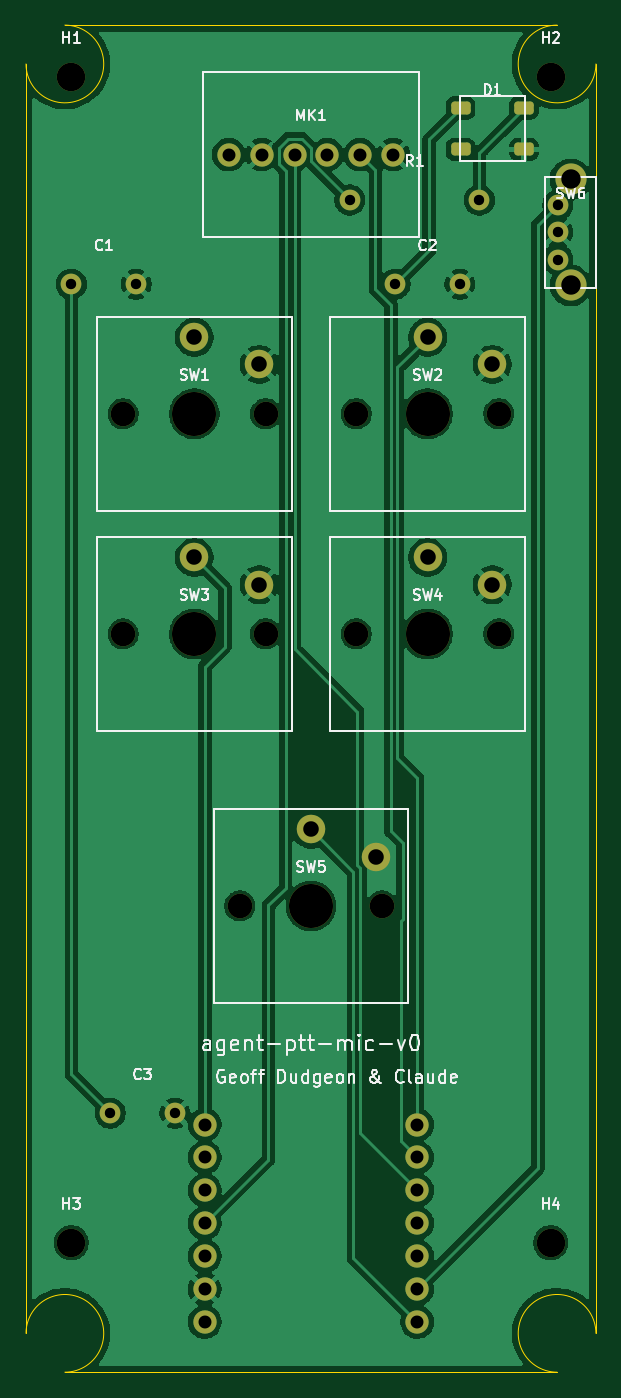
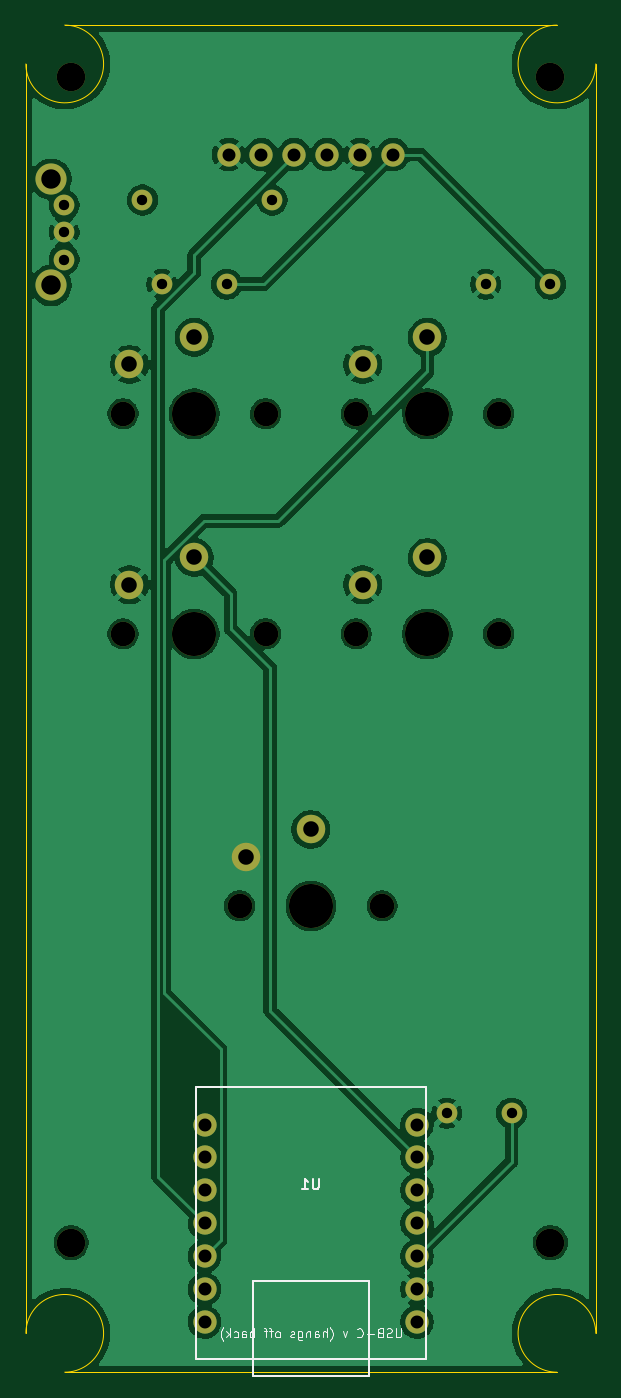
Circuit board: 11 layer files. Board 44.0 x 104.0 mm.
- bottom_copper: companion_carrier-B_Cu.gbl (95875 bytes)
- bottom_mask: companion_carrier-B_Mask.gbs (2511 bytes)
- paste: companion_carrier-B_Paste.gbp (462 bytes)
- bottom_silk: companion_carrier-B_Silkscreen.gbo (12233 bytes)
- outline: companion_carrier-Edge_Cuts.gm1 (988 bytes)
- top_copper: companion_carrier-F_Cu.gtl (102117 bytes)
- top_mask: companion_carrier-F_Mask.gts (3279 bytes)
- paste: companion_carrier-F_Paste.gtp (1230 bytes)
- top_silk: companion_carrier-F_Silkscreen.gto (37820 bytes)
- drill: companion_carrier-NPTH.drl (686 bytes)
- drill: companion_carrier-PTH.drl (1055 bytes)

=== bottom_copper: companion_carrier-B_Cu.gbl (95875 bytes, source omitted) ===
=== bottom_mask: companion_carrier-B_Mask.gbs ===
%TF.GenerationSoftware,KiCad,Pcbnew,10.0.4*%
%TF.CreationDate,2026-07-02T14:28:06-04:00*%
%TF.ProjectId,companion_carrier,636f6d70-616e-4696-9f6e-5f6361727269,rev?*%
%TF.SameCoordinates,Original*%
%TF.FileFunction,Soldermask,Bot*%
%TF.FilePolarity,Negative*%
%FSLAX46Y46*%
G04 Gerber Fmt 4.6, Leading zero omitted, Abs format (unit mm)*
G04 Created by KiCad (PCBNEW 10.0.4) date 2026-07-02 14:28:06*
%MOMM*%
%LPD*%
G01*
G04 APERTURE LIST*
%ADD10C,1.900000*%
%ADD11C,3.400000*%
%ADD12C,2.200000*%
%ADD13C,1.600000*%
%ADD14C,1.800000*%
%ADD15C,2.400000*%
G04 APERTURE END LIST*
D10*
%TO.C,SW4*%
X63500000Y-77000000D03*
D11*
X69000000Y-77000000D03*
D10*
X74500000Y-77000000D03*
D12*
X69000000Y-71100000D03*
X74000000Y-73200000D03*
%TD*%
D13*
%TO.C,R1*%
X63000000Y-43500000D03*
X73000000Y-43500000D03*
%TD*%
D10*
%TO.C,SW3*%
X45500000Y-77000000D03*
D11*
X51000000Y-77000000D03*
D10*
X56500000Y-77000000D03*
D12*
X51000000Y-71100000D03*
X56000000Y-73200000D03*
%TD*%
D10*
%TO.C,SW2*%
X63500000Y-60000000D03*
D11*
X69000000Y-60000000D03*
D10*
X74500000Y-60000000D03*
D12*
X69000000Y-54100000D03*
X74000000Y-56200000D03*
%TD*%
%TO.C,H2*%
X78500000Y-34000000D03*
%TD*%
D14*
%TO.C,MK1*%
X53650000Y-40000000D03*
X56190000Y-40000000D03*
X58730000Y-40000000D03*
X61270000Y-40000000D03*
X63810000Y-40000000D03*
X66350000Y-40000000D03*
%TD*%
D13*
%TO.C,C2*%
X66500000Y-50000000D03*
X71500000Y-50000000D03*
%TD*%
D12*
%TO.C,H1*%
X41500000Y-34000000D03*
%TD*%
%TO.C,H3*%
X41500000Y-124000000D03*
%TD*%
D10*
%TO.C,SW5*%
X54500000Y-98000000D03*
D11*
X60000000Y-98000000D03*
D10*
X65500000Y-98000000D03*
D12*
X60000000Y-92100000D03*
X65000000Y-94200000D03*
%TD*%
D13*
%TO.C,C1*%
X41500000Y-50000000D03*
X46500000Y-50000000D03*
%TD*%
D12*
%TO.C,H4*%
X78500000Y-124000000D03*
%TD*%
D13*
%TO.C,C3*%
X44500000Y-114000000D03*
X49500000Y-114000000D03*
%TD*%
%TO.C,SW6*%
X79050000Y-43900000D03*
X79050000Y-46000000D03*
X79050000Y-48100000D03*
D15*
X80050000Y-41900000D03*
X80050000Y-50100000D03*
%TD*%
D10*
%TO.C,SW1*%
X45500000Y-60000000D03*
D11*
X51000000Y-60000000D03*
D10*
X56500000Y-60000000D03*
D12*
X51000000Y-54100000D03*
X56000000Y-56200000D03*
%TD*%
D14*
%TO.C,U1*%
X51800000Y-114880000D03*
X51800000Y-117420000D03*
X51800000Y-119960000D03*
X51800000Y-122500000D03*
X51800000Y-125040000D03*
X51800000Y-127580000D03*
X51800000Y-130120000D03*
X68200000Y-114880000D03*
X68200000Y-117420000D03*
X68200000Y-119960000D03*
X68200000Y-122500000D03*
X68200000Y-125040000D03*
X68200000Y-127580000D03*
X68200000Y-130120000D03*
%TD*%
M02*

=== paste: companion_carrier-B_Paste.gbp ===
%TF.GenerationSoftware,KiCad,Pcbnew,10.0.4*%
%TF.CreationDate,2026-07-02T14:28:06-04:00*%
%TF.ProjectId,companion_carrier,636f6d70-616e-4696-9f6e-5f6361727269,rev?*%
%TF.SameCoordinates,Original*%
%TF.FileFunction,Paste,Bot*%
%TF.FilePolarity,Positive*%
%FSLAX46Y46*%
G04 Gerber Fmt 4.6, Leading zero omitted, Abs format (unit mm)*
G04 Created by KiCad (PCBNEW 10.0.4) date 2026-07-02 14:28:06*
%MOMM*%
%LPD*%
G01*
G04 APERTURE LIST*
G04 APERTURE END LIST*
M02*

=== bottom_silk: companion_carrier-B_Silkscreen.gbo (12233 bytes, source omitted) ===
=== outline: companion_carrier-Edge_Cuts.gm1 ===
%TF.GenerationSoftware,KiCad,Pcbnew,10.0.4*%
%TF.CreationDate,2026-07-02T14:28:06-04:00*%
%TF.ProjectId,companion_carrier,636f6d70-616e-4696-9f6e-5f6361727269,rev?*%
%TF.SameCoordinates,Original*%
%TF.FileFunction,Profile,NP*%
%FSLAX46Y46*%
G04 Gerber Fmt 4.6, Leading zero omitted, Abs format (unit mm)*
G04 Created by KiCad (PCBNEW 10.0.4) date 2026-07-02 14:28:06*
%MOMM*%
%LPD*%
G01*
G04 APERTURE LIST*
%TA.AperFunction,Profile*%
%ADD10C,0.100000*%
%TD*%
G04 APERTURE END LIST*
D10*
X38000000Y-131000000D02*
X38000000Y-33000000D01*
X38000000Y-131000000D02*
G75*
G02*
X41000000Y-134000000I3000000J0D01*
G01*
X41000000Y-30000000D02*
G75*
G02*
X38000000Y-33000000I-10J-2999990D01*
G01*
X41000000Y-30000000D02*
X79000000Y-30000000D01*
X79000000Y-134000000D02*
X41000000Y-134000000D01*
X79000000Y-134000000D02*
G75*
G02*
X82000000Y-131000000I0J3000000D01*
G01*
X82000000Y-33000000D02*
G75*
G02*
X79000000Y-30000000I-3000000J0D01*
G01*
X82000000Y-33000000D02*
X82000000Y-131000000D01*
M02*

=== top_copper: companion_carrier-F_Cu.gtl (102117 bytes, source omitted) ===
=== top_mask: companion_carrier-F_Mask.gts ===
%TF.GenerationSoftware,KiCad,Pcbnew,10.0.4*%
%TF.CreationDate,2026-07-02T14:28:06-04:00*%
%TF.ProjectId,companion_carrier,636f6d70-616e-4696-9f6e-5f6361727269,rev?*%
%TF.SameCoordinates,Original*%
%TF.FileFunction,Soldermask,Top*%
%TF.FilePolarity,Negative*%
%FSLAX46Y46*%
G04 Gerber Fmt 4.6, Leading zero omitted, Abs format (unit mm)*
G04 Created by KiCad (PCBNEW 10.0.4) date 2026-07-02 14:28:06*
%MOMM*%
%LPD*%
G01*
G04 APERTURE LIST*
G04 Aperture macros list*
%AMRoundRect*
0 Rectangle with rounded corners*
0 $1 Rounding radius*
0 $2 $3 $4 $5 $6 $7 $8 $9 X,Y pos of 4 corners*
0 Add a 4 corners polygon primitive as box body*
4,1,4,$2,$3,$4,$5,$6,$7,$8,$9,$2,$3,0*
0 Add four circle primitives for the rounded corners*
1,1,$1+$1,$2,$3*
1,1,$1+$1,$4,$5*
1,1,$1+$1,$6,$7*
1,1,$1+$1,$8,$9*
0 Add four rect primitives between the rounded corners*
20,1,$1+$1,$2,$3,$4,$5,0*
20,1,$1+$1,$4,$5,$6,$7,0*
20,1,$1+$1,$6,$7,$8,$9,0*
20,1,$1+$1,$8,$9,$2,$3,0*%
G04 Aperture macros list end*
%ADD10C,1.900000*%
%ADD11C,3.400000*%
%ADD12C,2.200000*%
%ADD13C,1.600000*%
%ADD14C,1.800000*%
%ADD15RoundRect,0.250000X-0.500000X-0.250000X0.500000X-0.250000X0.500000X0.250000X-0.500000X0.250000X0*%
%ADD16C,2.400000*%
G04 APERTURE END LIST*
D10*
%TO.C,SW4*%
X63500000Y-77000000D03*
D11*
X69000000Y-77000000D03*
D10*
X74500000Y-77000000D03*
D12*
X69000000Y-71100000D03*
X74000000Y-73200000D03*
%TD*%
D13*
%TO.C,R1*%
X63000000Y-43500000D03*
X73000000Y-43500000D03*
%TD*%
D10*
%TO.C,SW3*%
X45500000Y-77000000D03*
D11*
X51000000Y-77000000D03*
D10*
X56500000Y-77000000D03*
D12*
X51000000Y-71100000D03*
X56000000Y-73200000D03*
%TD*%
D10*
%TO.C,SW2*%
X63500000Y-60000000D03*
D11*
X69000000Y-60000000D03*
D10*
X74500000Y-60000000D03*
D12*
X69000000Y-54100000D03*
X74000000Y-56200000D03*
%TD*%
%TO.C,H2*%
X78500000Y-34000000D03*
%TD*%
D14*
%TO.C,MK1*%
X53650000Y-40000000D03*
X56190000Y-40000000D03*
X58730000Y-40000000D03*
X61270000Y-40000000D03*
X63810000Y-40000000D03*
X66350000Y-40000000D03*
%TD*%
D13*
%TO.C,C2*%
X66500000Y-50000000D03*
X71500000Y-50000000D03*
%TD*%
D12*
%TO.C,H1*%
X41500000Y-34000000D03*
%TD*%
%TO.C,H3*%
X41500000Y-124000000D03*
%TD*%
D10*
%TO.C,SW5*%
X54500000Y-98000000D03*
D11*
X60000000Y-98000000D03*
D10*
X65500000Y-98000000D03*
D12*
X60000000Y-92100000D03*
X65000000Y-94200000D03*
%TD*%
D13*
%TO.C,C1*%
X41500000Y-50000000D03*
X46500000Y-50000000D03*
%TD*%
D12*
%TO.C,H4*%
X78500000Y-124000000D03*
%TD*%
D15*
%TO.C,D1*%
X71550000Y-36400000D03*
X71550000Y-39600000D03*
X76450000Y-39600000D03*
X76450000Y-36400000D03*
%TD*%
D13*
%TO.C,C3*%
X44500000Y-114000000D03*
X49500000Y-114000000D03*
%TD*%
%TO.C,SW6*%
X79050000Y-43900000D03*
X79050000Y-46000000D03*
X79050000Y-48100000D03*
D16*
X80050000Y-41900000D03*
X80050000Y-50100000D03*
%TD*%
D10*
%TO.C,SW1*%
X45500000Y-60000000D03*
D11*
X51000000Y-60000000D03*
D10*
X56500000Y-60000000D03*
D12*
X51000000Y-54100000D03*
X56000000Y-56200000D03*
%TD*%
D14*
%TO.C,U1*%
X51800000Y-114880000D03*
X51800000Y-117420000D03*
X51800000Y-119960000D03*
X51800000Y-122500000D03*
X51800000Y-125040000D03*
X51800000Y-127580000D03*
X51800000Y-130120000D03*
X68200000Y-114880000D03*
X68200000Y-117420000D03*
X68200000Y-119960000D03*
X68200000Y-122500000D03*
X68200000Y-125040000D03*
X68200000Y-127580000D03*
X68200000Y-130120000D03*
%TD*%
M02*

=== paste: companion_carrier-F_Paste.gtp (1230 bytes, source withheld) ===
=== top_silk: companion_carrier-F_Silkscreen.gto (37820 bytes, source omitted) ===
=== drill: companion_carrier-NPTH.drl ===
M48
; DRILL file KiCad 10.0.4 date 2026-07-02T14:28:06
; FORMAT={-:-/ absolute / metric / decimal}
; #@! TF.CreationDate,2026-07-02T14:28:06-04:00
; #@! TF.GenerationSoftware,Kicad,Pcbnew,10.0.4
; #@! TF.FileFunction,NonPlated,1,2,NPTH
FMAT,2
METRIC
; #@! TA.AperFunction,NonPlated,NPTH,ComponentDrill
T1C1.900
; #@! TA.AperFunction,NonPlated,NPTH,ComponentDrill
T2C2.200
; #@! TA.AperFunction,NonPlated,NPTH,ComponentDrill
T3C3.400
%
G90
G05
T1
X45.5Y-60.0
X45.5Y-77.0
X54.5Y-98.0
X56.5Y-60.0
X56.5Y-77.0
X63.5Y-60.0
X63.5Y-77.0
X65.5Y-98.0
X74.5Y-60.0
X74.5Y-77.0
T2
X41.5Y-34.0
X41.5Y-124.0
X78.5Y-34.0
X78.5Y-124.0
T3
X51.0Y-60.0
X51.0Y-77.0
X60.0Y-98.0
X69.0Y-60.0
X69.0Y-77.0
M30

=== drill: companion_carrier-PTH.drl ===
M48
; DRILL file KiCad 10.0.4 date 2026-07-02T14:28:06
; FORMAT={-:-/ absolute / metric / decimal}
; #@! TF.CreationDate,2026-07-02T14:28:06-04:00
; #@! TF.GenerationSoftware,Kicad,Pcbnew,10.0.4
; #@! TF.FileFunction,Plated,1,2,PTH
FMAT,2
METRIC
; #@! TA.AperFunction,Plated,PTH,ComponentDrill
T1C0.800
; #@! TA.AperFunction,Plated,PTH,ComponentDrill
T2C1.000
; #@! TA.AperFunction,Plated,PTH,ComponentDrill
T3C1.200
; #@! TA.AperFunction,Plated,PTH,ComponentDrill
T4C1.500
%
G90
G05
T1
X41.5Y-50.0
X44.5Y-114.0
X46.5Y-50.0
X49.5Y-114.0
X63.0Y-43.5
X66.5Y-50.0
X71.5Y-50.0
X73.0Y-43.5
X79.05Y-43.9
X79.05Y-46.0
X79.05Y-48.1
T2
X51.8Y-114.88
X51.8Y-117.42
X51.8Y-119.96
X51.8Y-122.5
X51.8Y-125.04
X51.8Y-127.58
X51.8Y-130.12
X53.65Y-40.0
X56.19Y-40.0
X58.73Y-40.0
X61.27Y-40.0
X63.81Y-40.0
X66.35Y-40.0
X68.2Y-114.88
X68.2Y-117.42
X68.2Y-119.96
X68.2Y-122.5
X68.2Y-125.04
X68.2Y-127.58
X68.2Y-130.12
T3
X51.0Y-54.1
X51.0Y-71.1
X56.0Y-56.2
X56.0Y-73.2
X60.0Y-92.1
X65.0Y-94.2
X69.0Y-54.1
X69.0Y-71.1
X74.0Y-56.2
X74.0Y-73.2
T4
X80.05Y-41.9
X80.05Y-50.1
M30
